Run: headless pygame with SDL's dummy video driver; simulated clock (each Clock.tick advances the game by its frame time, no real sleeping); random seed 0; keys injected as events and as key.get_pressed() state; mouse plan: one left click at the window centre at the start of phase 2, then a move to the lower-right quarter at the start of phase 3.
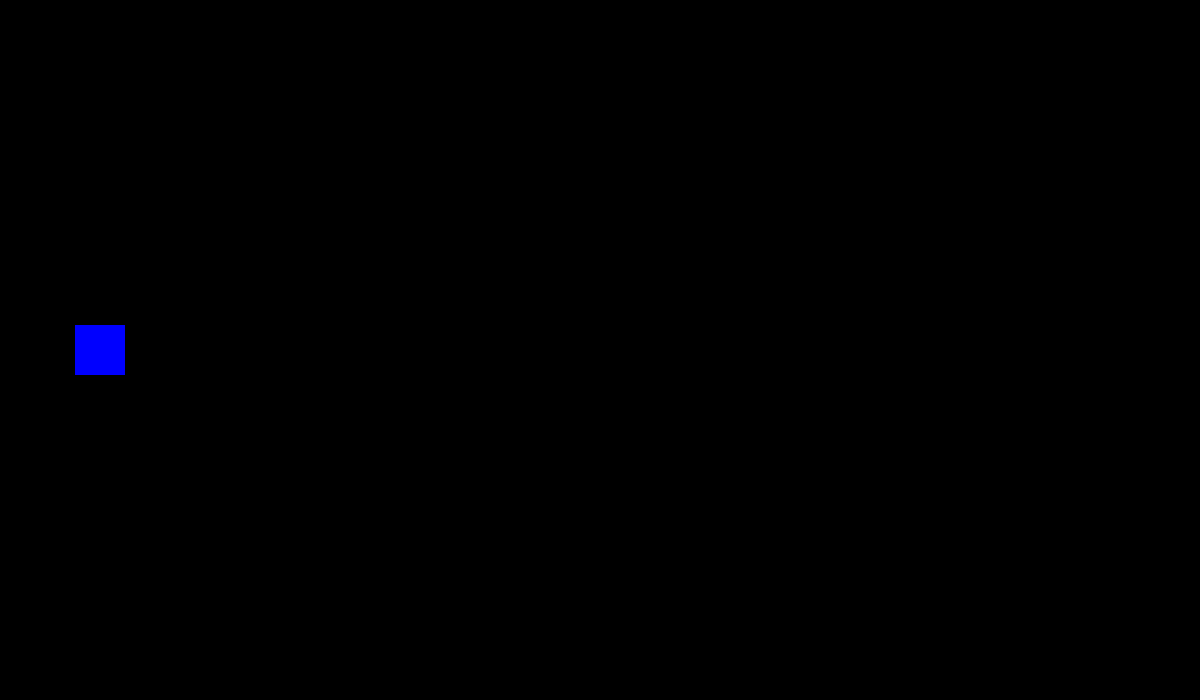
Frame 1 of 4 · flips 1–60 · no input
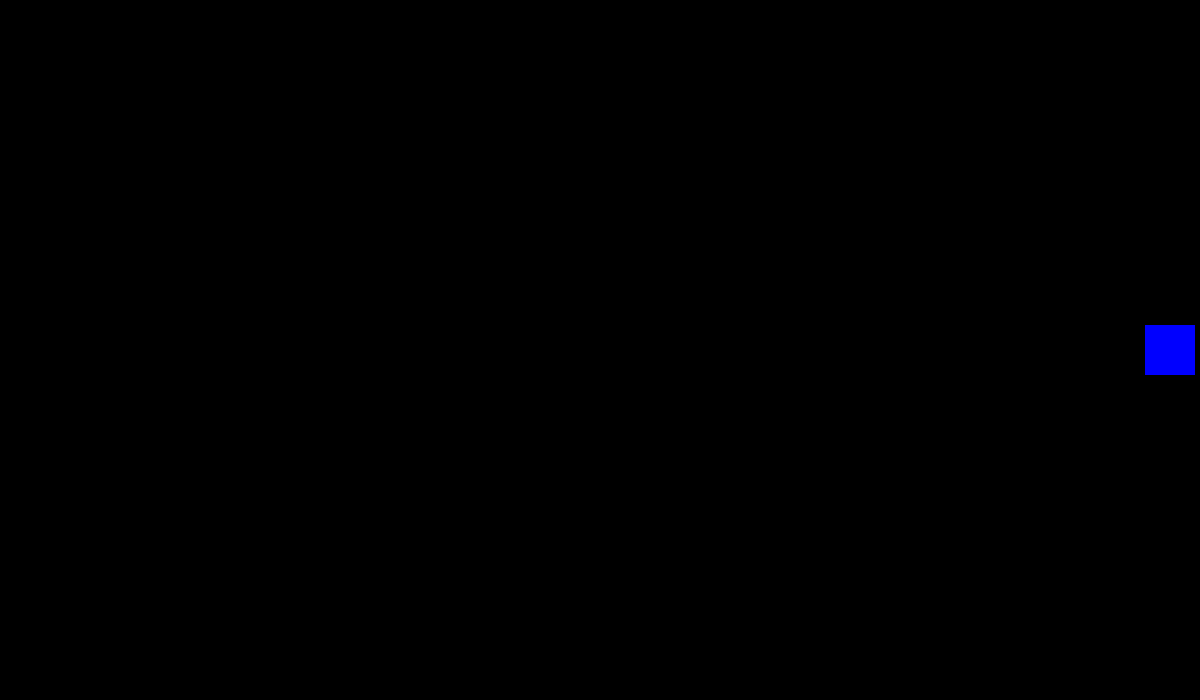
Frame 2 of 4 · flips 61–180 · clicked the window centre · tapped SPACE, RETURN · held RIGHT (→), D
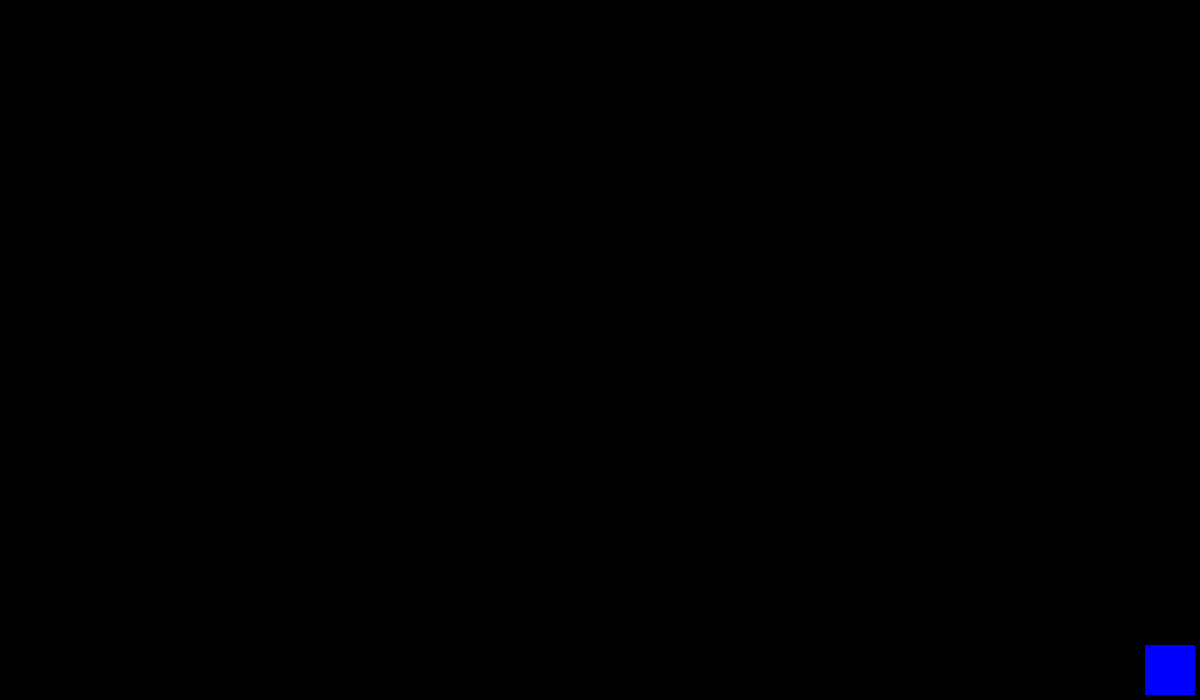
Frame 3 of 4 · flips 181–300 · moved the mouse to the lower-right quarter · held DOWN (↓), S
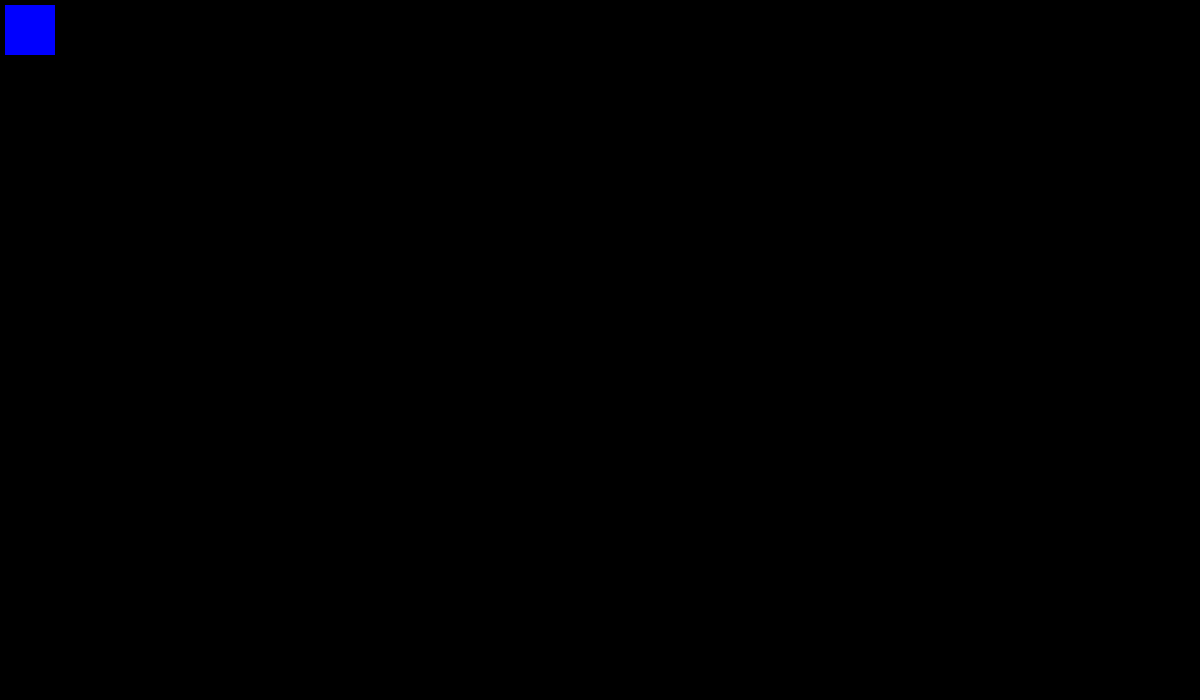
Frame 4 of 4 · flips 301–420 · held LEFT (←), A, UP (↑), W

The pygame program that drew these frames:

'''
Written by WME/KrypTheBear
Common abbreviations:
    et = Enemy Type
    dmg = Damage
    prj = Projectile
    l, r, u, d = Left, Right, Up, Down, works in combinations (l/r | u/d)

    Changelog:

    15.08.2016 16:41 - Set back to old version(Github) cause current version(Local) is non-working banana-code. Added changelog and traceback. Cleaned up code.
               17:00 - Added ship class, first steps for projectiles.
               17:15 - Added variable screen height and width and placeholder player-ship.
    16.08.2016 09:00 - Reworked particle and ship classes. Added projectile class (Unfinished).
               13:32 - Reworked access to members of classes (Dictionary instead of list). Made code >slightly< more efficient.
               17:13 - Fixed TypeErrors and AttributeErrors, destroying ships is working now.
    17.08.2016 15:48 - Added ShipMovement, added controls for player (W,A,S,D).
    22.08.2016 12:00 - Massive class rework (pools, improved movement etc.)
    29.08.2016 17:00 - Updated functions, classes, movement calls, rewrote some comments
'''

# === IMPORTED MODULES ===

import pygame                               # Required (obvious reasons)
import time                                 # Required (tickrate)
from math import sqrt                       # Required (movement calculation), not taking whole math cause we only need square root
import sys                                  # Fonts, recommended. If removed: 
import random                               # RNG for particles, recommended. If removed: Edit line 106
import traceback                            # Useful for debugging. If removed: Remove line 123, replace with 'print(e)'

pygame.init()
pygame.key.set_repeat(10, 10)               # Making sure we can actually hold down keys by repeating input

# === COLOR CONSTANTS ===

BLACK   = (  0,   0,   0)
WHITE   = (255, 255, 255)
RED     = (255,   0,   0)
GREEN   = (  0, 255,   0)
BLUE    = (  0,   0, 255)
YELLOW  = (255, 255,   0)

# === DISPLAY SETTINGS ===

gameDisplayX = 1200                         # X,Y can be anything within your monitor resolution
gameDisplayY = 700
gameDisplay = pygame.display.set_mode((gameDisplayX,gameDisplayY),pygame.DOUBLEBUF)
pygame.display.set_caption('Yet another sidescroller')
font = pygame.font.SysFont("Segoe UI",75)

# === CONSTANTS AND VARIABLES ===

clock = pygame.time.Clock()
gameover = False

try:
    # === CLASSES ===

    class moving_thing:                     # Defining a superclass for all moving things in the game

        def __init__(self,color,size,speed,poolsize):
            self.color = color              # Accepted colors are found in COLOR CONSTANTS
            self.size = size                # Size is stored as a (XSize, YSize) pair
            self.speed = speed              # Speed is an integer (at best something between 1-20)
            # Creating a private pool
            self.pool = []
            # Filling pool after initializing is completed
            for x in range(poolsize):
                # Generating particles outside the Viewport(-200, -200), giving them the defined size(XSize, YSize), rendering them "inactive"
                self.pool.append([pygame.Rect(-200, -200, self.size[0], self.size[1]),False])

        def create(self,position):
            # Fetching all pairs (Rectangle_Info,Status) ; item[0], item[1] respectively
            for item in self.pool:
                # Fetch Status from one pair
                if item[1] == False:
                    # Changing Rectangle.x to position(>x<,y)
                    item[0].x = position[0] - 0.5*self.size[0]
                    # Changing Rectangle.y to position(x,>y<)
                    item[0].y = position[1] - 0.5*self.size[1]
                    # Changing Status to "active"
                    item[1] = True
                    # End iteration, as we only create one instance
                    break
            

        def fetch_index(self,position):         # May become obsolete, leaving this here for now.
            # Same idea as above, slightly changed
            index = 0
            for item in pool:
                index += 1
                if item[1] == True:
                    # Checking if the passed position matches any active item
                    if item[0].x == position[0] and item[0].y == position[1]:
                        # And returns the index, so we can use it (e.g. collision management)
                        return index
                        break

        def destroy(self,index):
            # Setting an item with defined index in our pool back to "inactive"
            self.pool[index][1] = False
            self.pool[index][0].x = -200
            self.pool[index][0].y = -200

        def movement(self,direction):                       # Direction MUST be L,R,U,D or logical combinations (LU, UR etc)
            # Fetching all pairs in pool
            for item in self.pool:
                # If active, move in defined direction
                if item[1] == True:
                    if item[0].y >= 0 + 10 * self.speed:
                        if direction == "u":
                            item[0].y -= 10 * self.speed
                            break
                    if item[0].y < gameDisplayY - 10 * self.speed - self.size[1]:
                        if direction == "d":
                            item[0].y += 10 * self.speed
                            break
                    if item[0].x < gameDisplayX - 10 * self.speed - self.size[0]:
                        if direction == "r":
                            item[0].x += 10 * self.speed
                            break
                    if item[0].x >= 0 + 10 * self.speed:
                        if direction == "l":
                            item[0].x -= 10 * self.speed
                            break

        def displaythings(self):
            for item in self.pool:
                if item[1] == True:
                    # Get position and color, display on gameDisplay
                    pygame.draw.rect(gameDisplay, self.color, item[0])
                    

    class projectile(moving_thing):

        def __init__(self,color,size,dmg,speed,poolsize):                                 
            moving_thing.__init__(self,color,size,speed,poolsize)
            self.dmg = dmg                              # dmg should be somewhere between 1-9 (TODO: Health points)              

        # TODO def collision
            

    class ship(moving_thing):

        def __init__(self,color,size,weapons,speed,poolsize):
            moving_thing.__init__(self,color,size,speed,poolsize)
            # Weapons are stored like this:
            # 000000, with each number being a weapon slot
            # e.g. 102011 would mean: weapon 1 in slot 1,5,6 and weapon 2 in slot 3
            self.weapons = weapons

        # TODO: def fire_weapon

        # TODO: conditional on ship.destroy

    # === FUNCTIONS ===

    # A lot of obsolete functions removed - 29.08.2016 16:43
    # TODO: Do I actually need functions or will I just stuff classes?
    # Consideration: Exporting classes into a seperate .py, importing this on startup
    # Should avoid cluttering

    # === PARTICLES ===

    dust = moving_thing(WHITE,(20,20),10,200)

    # === PROJECTILES ===

    maser = projectile(GREEN,(5,5),1,10,500)

    # TODO: Enemies ( Enemy class ( in classes ) and individual enemies ( here ) )

    # TODO: Player ( Leaving the option for multiple player ships open for later. )

    player = ship(BLUE,(50,50),000000,1,1)
    player.create((100,(0.5*gameDisplayY)))

    # Main Loop, runs after everything has been loaded.
    while not gameover:
        for event in pygame.event.get():
            if event.type == pygame.QUIT:
                gameover = True
            elif event.type == pygame.MOUSEBUTTONDOWN:
                if player.pool[0] == True:
                    player.destroy(0)
                else:
                    player.create((100,(0.5*gameDisplayY)))
                
        keys = pygame.key.get_pressed()                 # Since eventhandling can be quite bad if connected to movement
                                                        # (holding two buttons, releasing one) I moved this outside eventhandling.
        if keys[119] and keys[115]:
            None                                        # Just like in my Pong project. Works just as intended.
        elif keys[119]:                                 # As to why I elif'ed U,D & R,L:
            player.movement("u")                        # You can't really press both at the same time, and if you do, nothing happens. The ship stops.
        elif keys[115]:
            player.movement("d")

        if keys[100] and keys[97]:
            None
        elif keys[100]:
            player.movement("r")
        elif keys[97]:
            player.movement("l")

        if keys[32]:
            maser.create((player.pool[0][0].x,player.pool[0][0].y))
            print("Maser created")

        # TODO: Write particle movement handling

        # Refreshing and displaying the screen
        gameDisplay.fill(BLACK)
        player.displaythings()
        maser.displaythings()
        dust.displaythings()
        pygame.display.update()
        clock.tick(120)                         # Pygame is very very VERY terrible at vsync. Having an relatively high clock/display rate allows me to not care about vsync.

# Exception handling 

except Exception as e:
    traceback.print_exc()
    pygame.quit()
    sys.exit()

pygame.quit()
